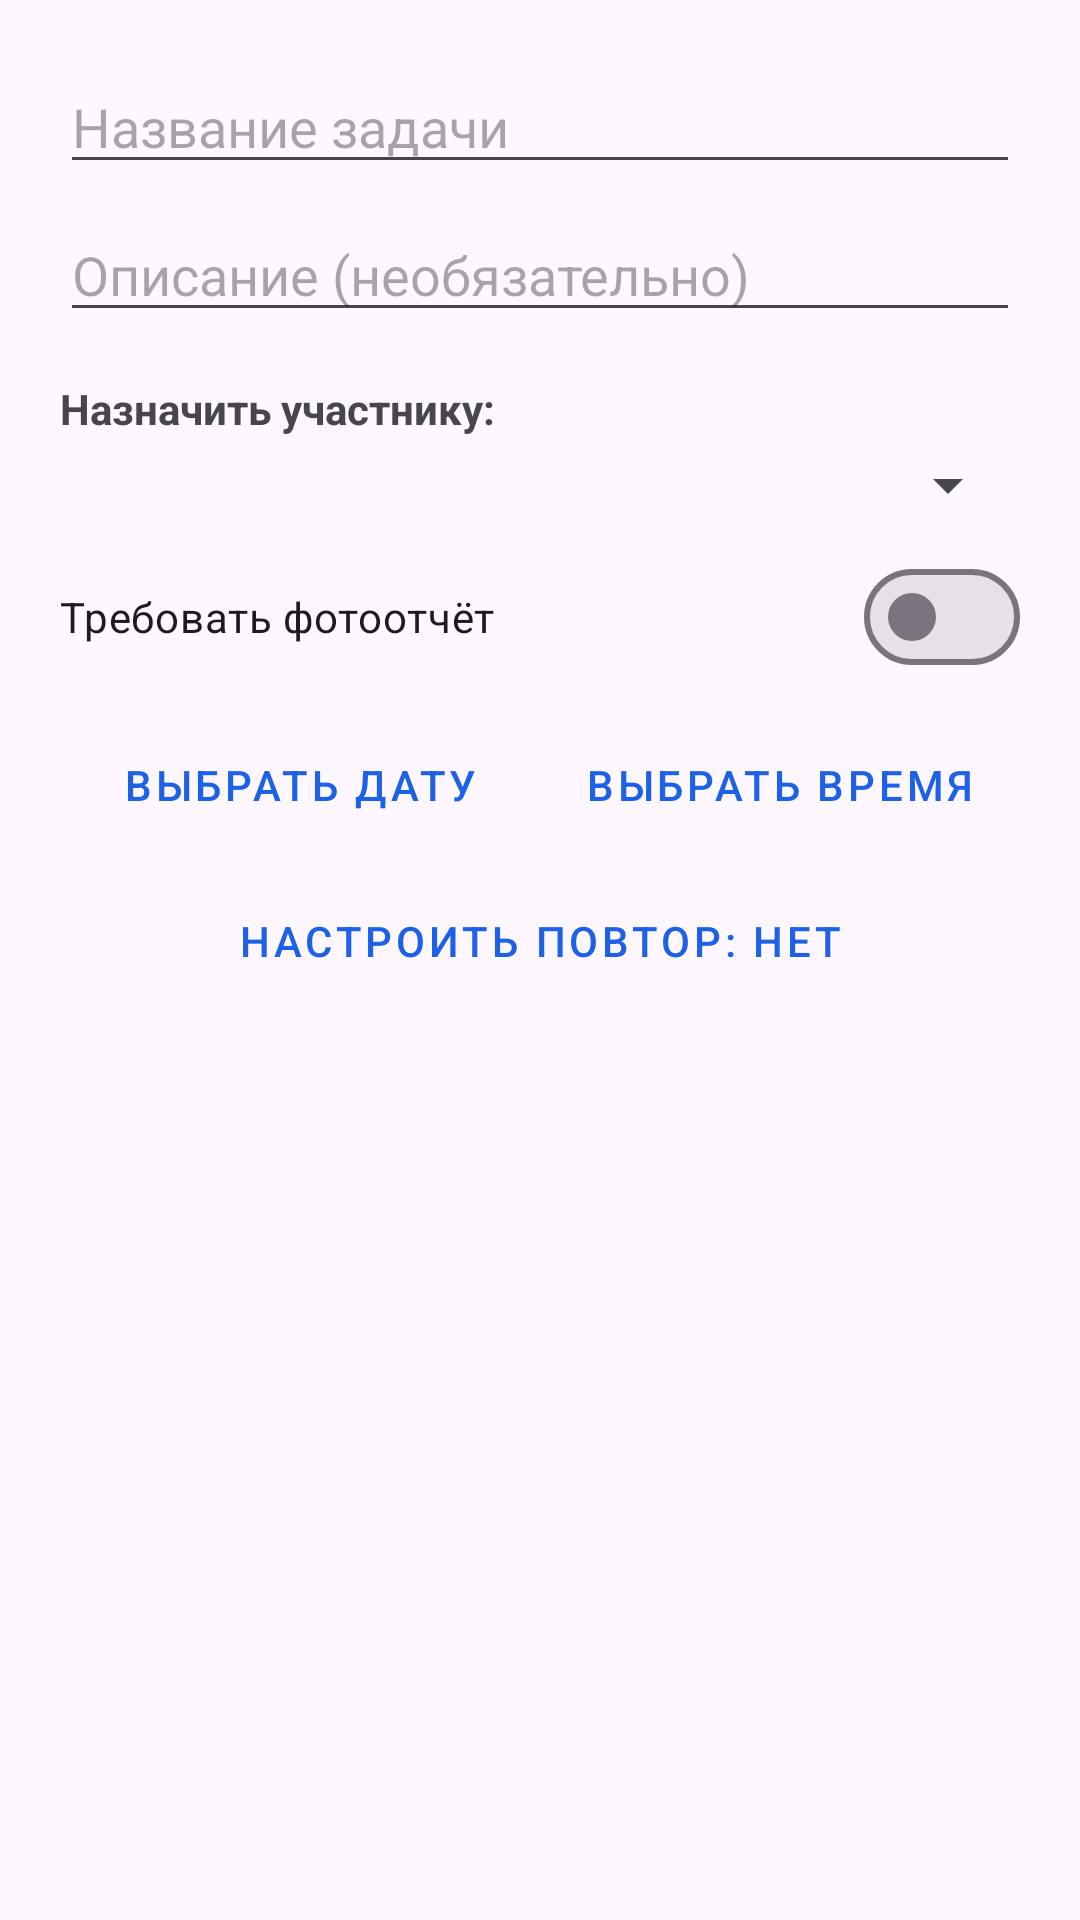

The Android layout XML behind this screen, and the referenced resources:
<!-- AndroidManifest.xml: application theme Theme.ToDoFamily -->
<!-- res/layout/dialog_add_task.xml -->
<?xml version="1.0" encoding="utf-8"?>
<LinearLayout xmlns:android="http://schemas.android.com/apk/res/android"
    android:layout_width="match_parent"
    android:layout_height="wrap_content"
    android:orientation="vertical"
    android:padding="20dp">

    <EditText
        android:id="@+id/task_title_et"
        android:layout_width="match_parent"
        android:layout_height="wrap_content"
        android:hint="Название задачи"
        android:inputType="textCapSentences" />

    <EditText
        android:id="@+id/task_desc_et"
        android:layout_width="match_parent"
        android:layout_height="wrap_content"
        android:layout_marginTop="8dp"
        android:hint="Описание (необязательно)"
        android:inputType="textCapSentences" />

    <TextView
        android:id="@+id/assignee_label"
        android:layout_width="wrap_content"
        android:layout_height="wrap_content"
        android:layout_marginTop="16dp"
        android:text="Назначить участнику:"
        android:textSize="14sp"
        android:textStyle="bold" />

    <Spinner
        android:id="@+id/assignee_spinner"
        android:layout_width="match_parent"
        android:layout_height="wrap_content"
        android:layout_marginTop="4dp" />

    <com.google.android.material.materialswitch.MaterialSwitch
        android:id="@+id/photo_required_switch"
        android:layout_width="match_parent"
        android:layout_height="wrap_content"
        android:layout_marginTop="8dp"
        android:text="Требовать фотоотчёт" />

    <LinearLayout
        android:layout_width="match_parent"
        android:layout_height="wrap_content"
        android:orientation="horizontal"
        android:layout_marginTop="8dp">

        <Button
            android:id="@+id/set_date_btn"
            style="@style/Widget.MaterialComponents.Button.TextButton"
            android:layout_width="0dp"
            android:layout_height="wrap_content"
            android:layout_weight="1"
            android:text="Выбрать дату" />

        <Button
            android:id="@+id/set_time_btn"
            style="@style/Widget.MaterialComponents.Button.TextButton"
            android:layout_width="0dp"
            android:layout_height="wrap_content"
            android:layout_weight="1"
            android:text="Выбрать время" />
    </LinearLayout>

    <Button
        android:id="@+id/set_repeat_btn"
        style="@style/Widget.MaterialComponents.Button.TextButton"
        android:layout_width="match_parent"
        android:layout_height="wrap_content"
        android:layout_marginTop="4dp"
        android:text="Настроить повтор: Нет" />

</LinearLayout>
<!-- resources referenced by this layout -->
<resources>
  <style name="Theme.ToDoFamily" parent="Base.Theme.ToDoFamily" />
  <style name="Base.Theme.ToDoFamily" parent="Theme.Material3.DayNight.NoActionBar">
          <item name="colorPrimary">@color/blue</item>
          <item name="colorOnPrimary">@color/white</item>
          <item name="colorSecondary">@color/blue</item>
          <item name="colorError">@color/red</item>
      </style>
  <color name="blue">#1D61E7</color>
  <color name="white">#FFFFFFFF</color>
  <color name="red">#D32F2F</color>
</resources>
